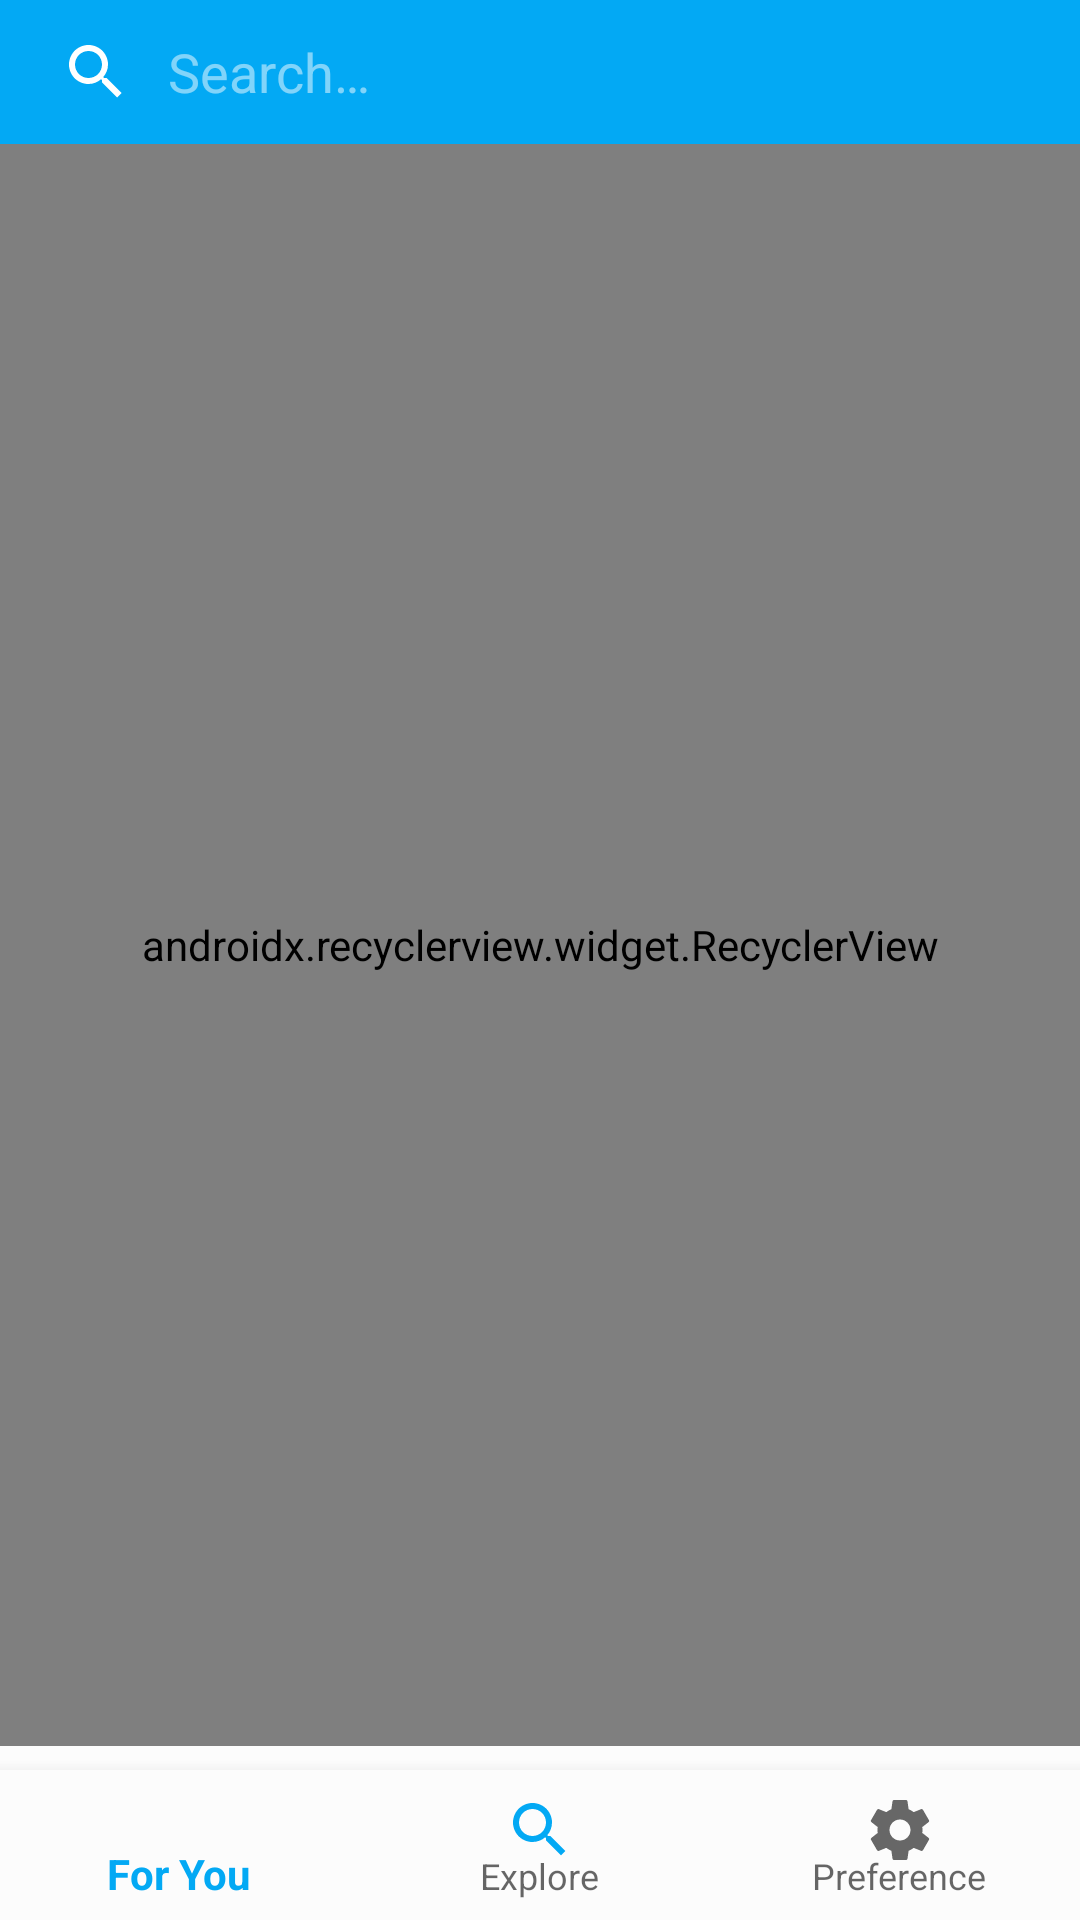

Here is an Android app screen rendered from its layout file. Give the layout XML and the strings, colors and styles it references.
<!-- AndroidManifest.xml: activity theme AppTheme.NoActionBar -->
<!-- res/layout/activity_search.xml -->
<?xml version="1.0" encoding="utf-8"?>
<layout xmlns:android="http://schemas.android.com/apk/res/android"
    xmlns:app="http://schemas.android.com/apk/res-auto"
    xmlns:tools="http://schemas.android.com/tools"
    tools:context=".ui.explore.SearchActivity"
    >


    <android.support.constraint.ConstraintLayout
        android:layout_width="match_parent"
        android:layout_height="match_parent"
        android:background="?attr/backgroundcolor">

        <android.support.v7.widget.SearchView
            android:background="?attr/actionbarcolor"
            android:id="@+id/searchView"
            android:theme="@style/AppTheme.AppBarOverlay"
            android:layout_width="@dimen/zeroDP"
            app:iconifiedByDefault="false"
            android:layout_height="wrap_content"
            app:layout_constraintEnd_toEndOf="parent"
            app:layout_constraintHorizontal_bias="0.0"
            app:layout_constraintStart_toStartOf="parent"
            app:layout_constraintTop_toTopOf="parent" />



        <android.support.v7.widget.RecyclerView
            android:id="@+id/searchList"
            android:layout_width="match_parent"
            android:layout_height="@dimen/zeroDP"
            android:layout_marginBottom="@dimen/eightDP"
            app:layoutManager="android.support.v7.widget.LinearLayoutManager"
            app:layout_constraintBottom_toTopOf="@+id/bottomNavViewBar"
            app:layout_constraintEnd_toEndOf="parent"
            app:layout_constraintStart_toStartOf="parent"
            app:layout_constraintTop_toBottomOf="@+id/searchView" />

        <android.support.design.widget.BottomNavigationView
            android:id="@+id/bottomNavViewBar"
            android:layout_width="@dimen/zeroDP"
            android:layout_height="@dimen/fiftyDP"
            app:labelVisibilityMode="labeled"
            android:background="?attr/backgroundcolor"
            app:itemTextColor="@drawable/item_color"
            app:itemIconTint="@drawable/item_color"
            app:layout_constraintBottom_toBottomOf="parent"
            app:layout_constraintEnd_toEndOf="parent"
            app:layout_constraintStart_toStartOf="parent"
            app:menu="@menu/bottomnavigationmenu">

        </android.support.design.widget.BottomNavigationView>

    </android.support.constraint.ConstraintLayout>
</layout>
<!-- resources referenced by this layout -->
<resources>
  <dimen name="eightDP">8dp</dimen>
  <dimen name="fiftyDP">50dp</dimen>
  <dimen name="zeroDP">0dp</dimen>
  <style name="AppTheme.AppBarOverlay" parent="ThemeOverlay.AppCompat.Dark.ActionBar" />
  <style name="AppTheme.NoActionBar">
          <item name="windowActionBar">false</item>
          <item name="windowNoTitle">true</item>
      </style>
</resources>
